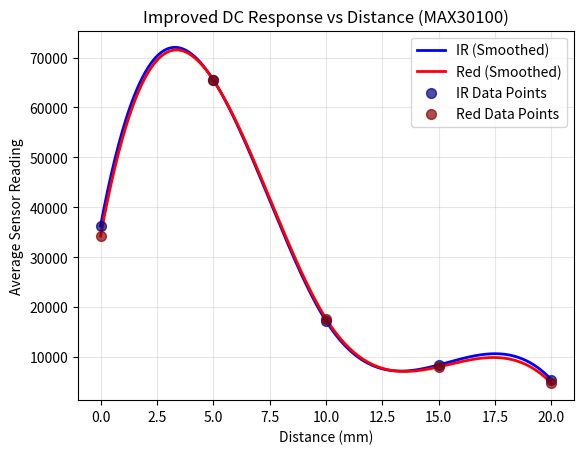

Write Python code to recreate this figure.
import matplotlib.pyplot as plt
import numpy as np
from scipy.interpolate import UnivariateSpline
from collections import defaultdict

# === Raw Data from test_distance.py ===
distances = [0]*26 + [0]*25 + [5]*26 + [10]*25 + [15]*25 + [20]*25

ir_values = [
    31.10, 30.55, 30.97, 31.17, 31.30, 32.57, 37.44, 43.65, 53.48, 63.25,
    86.29, 138.00, 299.72, 861.19, 2533.77, 5667.65, 9189.26, 12319.58,
    15120.39, 17641.12, 19921.78, 21995.11, 23888.15, 25623.43, 27219.90,
    28693.55,
    *[65535.0]*25,
    *[65535.0]*26,
    17090.20, 17152.85, 17212.90, 17259.03, 17280.02, 17293.07, 17296.70,
    17275.99, 17259.33, 17247.81, 17224.36, 17201.36, 17197.60, 17194.40,
    17172.27, 17138.82, 17110.17, 17084.21, 17072.30, 17068.24, 17070.02,
    17073.49, 17082.24, 17087.94, 17095.98, 17099.52,
    8020.90, 8000.80, 8000.80, 7986.23, 7978.78, 7983.63, 7991.74, 8002.20,
    8012.50, 8019.09, 8027.52, 8037.39, 8047.17, 8053.11, 8057.61, 8061.19,
    8061.68, 8061.92, 8060.87, 8055.43, 8048.97, 8045.95, 8045.99, 8046.81,
    8047.71, 8050.80,
    4941.70, 4989.50, 5013.73, 5042.48, 5073.70, 5101.97, 5124.31, 5145.70,
    5164.56, 5181.27, 5195.73, 5206.72, 5213.07, 5216.87, 5220.27, 5225.36,
    5233.71, 5241.61, 5249.78, 5263.92, 5278.93, 5293.17, 5301.98, 5306.38,
    5311.73, 5315.83
]

red_values = [
    12.10, 12.25, 12.47, 12.38, 12.46, 15.87, 26.86, 40.88, 58.09, 69.64,
    74.31, 134.62, 456.92, 1140.98, 2923.81, 6319.66, 9765.02, 12361.87,
    14648.39, 16951.92, 19192.12, 21298.62, 23221.94, 24941.37, 26341.32,
    27669.00,
    *[61491.05 + i for i in range(25)],
    *[65535.0]*26,
    17546.30, 17597.25, 17639.73, 17672.15, 17696.62, 17715.23, 17720.37,
    17704.38, 17692.76, 17685.29, 17669.55, 17654.75, 17653.73, 17654.50,
    17639.96, 17616.51, 17594.37, 17571.91, 17563.53, 17563.12, 17568.42,
    17576.40, 17589.51, 17598.56, 17609.34, 17618.32,
    7569.30, 7559.95, 7563.77, 7551.33, 7546.08, 7552.47, 7562.39, 7574.33,
    7585.64, 7594.23, 7603.47, 7612.36, 7620.92, 7625.63, 7628.63, 7630.72,
    7630.68, 7630.65, 7629.67, 7623.99, 7617.12, 7613.59, 7612.38, 7611.96,
    7612.00, 7613.83,
    4251.80, 4288.30, 4305.77, 4326.17, 4351.26, 4374.37, 4391.51, 4407.56,
    4421.94, 4434.85, 4446.10, 4455.49, 4461.78, 4465.89, 4469.43, 4473.81,
    4480.11, 4485.80, 4491.74, 4502.14, 4513.03, 4523.45, 4530.53, 4535.13,
    4540.47, 4545.03
]

# === Group by distance and average ===
ir_by_dist = defaultdict(list)
red_by_dist = defaultdict(list)

for d, ir, red in zip(distances, ir_values, red_values):
    ir_by_dist[d].append(ir)
    red_by_dist[d].append(red)

unique_d = sorted(ir_by_dist.keys())
ir_avg = [np.mean(ir_by_dist[d]) for d in unique_d]
red_avg = [np.mean(red_by_dist[d]) for d in unique_d]

# === Better interpolation using UnivariateSpline ===
x_smooth = np.linspace(min(unique_d), max(unique_d), 500)
smoothing_factor = len(unique_d) * 100

ir_spline = UnivariateSpline(unique_d, ir_avg, s=smoothing_factor, k=3)
red_spline = UnivariateSpline(unique_d, red_avg, s=smoothing_factor, k=3)

ir_smooth = ir_spline(x_smooth)
red_smooth = red_spline(x_smooth)

# Main plot
plt.plot(x_smooth, ir_smooth, label='IR (Smoothed)', color='blue', linewidth=2)
plt.plot(x_smooth, red_smooth, label='Red (Smoothed)', color='red', linewidth=2)
plt.scatter(unique_d, ir_avg, color='navy', s=50, alpha=0.7, zorder=5, label='IR Data Points')
plt.scatter(unique_d, red_avg, color='darkred', s=50, alpha=0.7, zorder=5, label='Red Data Points')
plt.title("Improved DC Response vs Distance (MAX30100)")
plt.xlabel("Distance (mm)")
plt.ylabel("Average Sensor Reading")
plt.grid(True, alpha=0.3)
plt.legend()

# Residuals plot
# plt.subplot(2, 1, 2)
# ir_residuals = np.array(ir_avg) - ir_spline(unique_d)
# red_residuals = np.array(red_avg) - red_spline(unique_d)

# plt.scatter(unique_d, ir_residuals, color='blue', s=50, alpha=0.7, label='IR Residuals')
# plt.scatter(unique_d, red_residuals, color='red', s=50, alpha=0.7, label='Red Residuals')
# plt.axhline(y=0, color='black', linestyle='--', alpha=0.5)
# plt.title("Interpolation Residuals (Data - Fit)")
# plt.xlabel("Distance (mm)")
# plt.ylabel("Residual")
# plt.grid(True, alpha=0.3)
# plt.legend()

# plt.tight_layout()
plt.show()

# Print some statistics
# print("Interpolation Quality:")
# print(f"IR RMSE: {np.sqrt(np.mean(ir_residuals**2)):.2f}")
# print(f"Red RMSE: {np.sqrt(np.mean(red_residuals**2)):.2f}")
print(f"Number of data points used: {len(unique_d)}")
print(f"Smoothing factor: {smoothing_factor}")